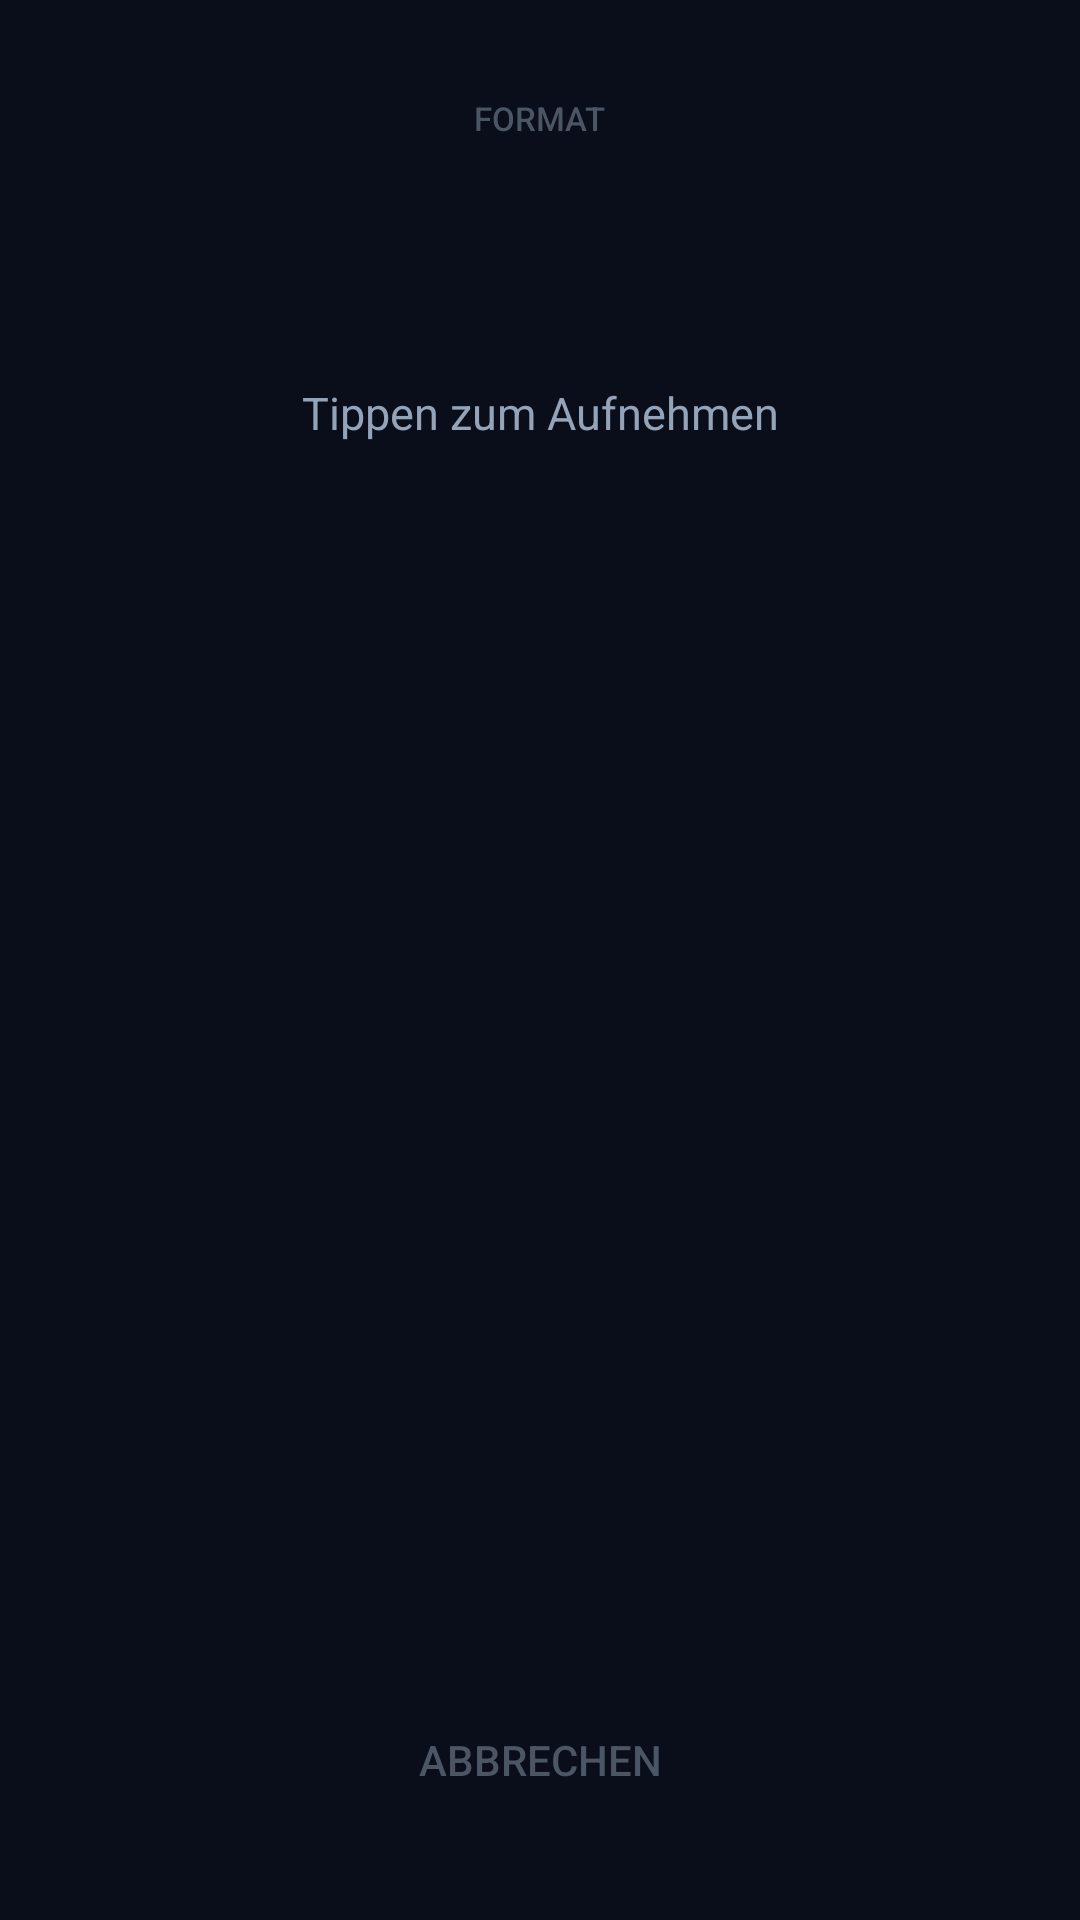

Android layout source for this screen:
<!-- AndroidManifest.xml: activity theme Theme.VoiceCapture.Recording -->
<!-- res/layout/activity_recording.xml -->
<?xml version="1.0" encoding="utf-8"?>
<androidx.constraintlayout.widget.ConstraintLayout
    xmlns:android="http://schemas.android.com/apk/res/android"
    xmlns:app="http://schemas.android.com/apk/res-auto"
    android:layout_width="match_parent"
    android:layout_height="match_parent"
    android:background="@color/bg_dark">

    
    <LinearLayout
        android:id="@+id/format_select_group"
        android:layout_width="0dp"
        android:layout_height="wrap_content"
        android:orientation="vertical"
        android:gravity="center_horizontal"
        android:visibility="visible"
        app:layout_constraintStart_toStartOf="parent"
        app:layout_constraintEnd_toEndOf="parent"
        app:layout_constraintTop_toTopOf="parent"
        android:layout_marginTop="32dp">

        <TextView
            android:layout_width="wrap_content"
            android:layout_height="wrap_content"
            android:text="FORMAT"
            android:textColor="@color/text_muted"
            android:textSize="11sp"
            android:fontFamily="sans-serif-medium"
            android:layout_marginBottom="8dp" />

        <HorizontalScrollView
            android:layout_width="wrap_content"
            android:layout_height="wrap_content"
            android:scrollbars="none">

            <com.google.android.material.chip.ChipGroup
                android:id="@+id/format_chips_record"
                android:layout_width="wrap_content"
                android:layout_height="wrap_content"
                app:singleSelection="true"
                android:paddingStart="20dp"
                android:paddingEnd="20dp" />

        </HorizontalScrollView>

    </LinearLayout>

    
    <TextView
        android:id="@+id/tv_idle_hint"
        android:layout_width="wrap_content"
        android:layout_height="wrap_content"
        android:text="Tippen zum Aufnehmen"
        android:textColor="@color/text_secondary"
        android:textSize="15sp"
        android:fontFamily="sans-serif"
        app:layout_constraintStart_toStartOf="parent"
        app:layout_constraintEnd_toEndOf="parent"
        app:layout_constraintTop_toBottomOf="@id/format_select_group"
        app:layout_constraintBottom_toTopOf="@id/btn_record"
        android:layout_marginBottom="56dp" />

    
    <TextView
        android:id="@+id/tv_timer"
        android:layout_width="wrap_content"
        android:layout_height="wrap_content"
        android:text="00:00"
        android:textSize="72sp"
        android:textColor="@color/text_primary"
        android:fontFamily="sans-serif-light"
        android:visibility="gone"
        app:layout_constraintStart_toStartOf="parent"
        app:layout_constraintEnd_toEndOf="parent"
        app:layout_constraintTop_toTopOf="parent"
        app:layout_constraintBottom_toTopOf="@id/waveform_view"
        android:layout_marginBottom="8dp" />

    
    <com.s3id3l.voicecapture.ui.recording.WaveformView
        android:id="@+id/waveform_view"
        android:layout_width="0dp"
        android:layout_height="64dp"
        android:visibility="gone"
        android:layout_marginStart="32dp"
        android:layout_marginEnd="32dp"
        android:layout_marginBottom="36dp"
        app:layout_constraintStart_toStartOf="parent"
        app:layout_constraintEnd_toEndOf="parent"
        app:layout_constraintBottom_toTopOf="@id/btn_record" />

    
    <LinearLayout
        android:id="@+id/processing_group"
        android:layout_width="wrap_content"
        android:layout_height="wrap_content"
        android:orientation="vertical"
        android:gravity="center"
        android:visibility="gone"
        app:layout_constraintStart_toStartOf="parent"
        app:layout_constraintEnd_toEndOf="parent"
        app:layout_constraintTop_toTopOf="parent"
        app:layout_constraintBottom_toTopOf="@id/btn_record">

        <ProgressBar
            android:layout_width="52dp"
            android:layout_height="52dp"
            android:indeterminate="true"
            android:indeterminateTint="@color/accent_voice" />

        <TextView
            android:layout_width="wrap_content"
            android:layout_height="wrap_content"
            android:text="Wird verarbeitet …"
            android:textColor="@color/text_secondary"
            android:textSize="14sp"
            android:layout_marginTop="16dp" />

    </LinearLayout>

    
    <LinearLayout
        android:id="@+id/result_group"
        android:layout_width="0dp"
        android:layout_height="wrap_content"
        android:orientation="vertical"
        android:visibility="gone"
        android:layout_marginStart="24dp"
        android:layout_marginEnd="24dp"
        app:layout_constraintStart_toStartOf="parent"
        app:layout_constraintEnd_toEndOf="parent"
        app:layout_constraintTop_toTopOf="parent"
        app:layout_constraintBottom_toTopOf="@id/btn_record">

        <TextView
            android:layout_width="wrap_content"
            android:layout_height="wrap_content"
            android:text="Fertig"
            android:textColor="@color/accent_green"
            android:textSize="13sp"
            android:fontFamily="sans-serif-medium"
            android:layout_gravity="center_horizontal"
            android:layout_marginBottom="12dp" />

        <TextView
            android:id="@+id/tv_result_preview"
            android:layout_width="match_parent"
            android:layout_height="wrap_content"
            android:textColor="@color/text_secondary"
            android:textSize="13sp"
            android:lineSpacingMultiplier="1.3"
            android:background="@drawable/input_bg"
            android:padding="12dp"
            android:maxLines="4"
            android:ellipsize="end"
            android:layout_marginBottom="12dp" />

        <androidx.appcompat.widget.AppCompatButton
            android:id="@+id/btn_open_detail"
            android:layout_width="match_parent"
            android:layout_height="48dp"
            android:text="Details anzeigen"
            android:background="@drawable/btn_primary_bg"
            android:textColor="@color/text_primary"
            android:textSize="14sp"
            android:fontFamily="sans-serif-medium" />

    </LinearLayout>

    
    <androidx.appcompat.widget.AppCompatButton
        android:id="@+id/btn_record"
        android:layout_width="88dp"
        android:layout_height="88dp"
        android:text=""
        android:textSize="36sp"
        android:textColor="@color/text_primary"
        android:background="@drawable/btn_record_bg"
        app:layout_constraintStart_toStartOf="parent"
        app:layout_constraintEnd_toEndOf="parent"
        app:layout_constraintTop_toTopOf="parent"
        app:layout_constraintBottom_toBottomOf="parent"
        app:layout_constraintVertical_bias="0.50" />

    
    <androidx.appcompat.widget.AppCompatButton
        android:id="@+id/btn_cancel"
        android:layout_width="wrap_content"
        android:layout_height="wrap_content"
        android:text="Abbrechen"
        android:textColor="@color/text_muted"
        android:textSize="14sp"
        android:background="@null"
        android:paddingTop="20dp"
        android:paddingBottom="20dp"
        android:paddingStart="32dp"
        android:paddingEnd="32dp"
        app:layout_constraintBottom_toBottomOf="parent"
        android:layout_marginBottom="24dp"
        app:layout_constraintStart_toStartOf="parent"
        app:layout_constraintEnd_toEndOf="parent" />

</androidx.constraintlayout.widget.ConstraintLayout>
<!-- resources referenced by this layout -->
<resources>
  <color name="accent_green">#10B981</color>
  <color name="accent_voice">#6366F1</color>
  <color name="bg_dark">#090E1A</color>
  <color name="text_muted">#4B5563</color>
  <color name="text_primary">#F1F5F9</color>
  <color name="text_secondary">#94A3B8</color>
  <!-- drawable input_bg (drawable) -->
  <?xml version="1.0" encoding="utf-8"?>
  <shape xmlns:android="http://schemas.android.com/apk/res/android" android:shape="rectangle">
      <solid android:color="#111827" />
      <stroke android:width="1dp" android:color="#2D3748" />
      <corners android:radius="10dp" />
  </shape>
  <style name="Theme.VoiceCapture.Recording" parent="Theme.VoiceCapture">
          <item name="android:windowIsTranslucent">false</item>
          <item name="android:windowShowWallpaper">false</item>
      </style>
  <style name="Theme.VoiceCapture" parent="Theme.MaterialComponents.DayNight.NoActionBar">
          <item name="colorPrimary">@color/accent_voice</item>
          <item name="colorPrimaryVariant">@color/surface</item>
          <item name="colorOnPrimary">@color/text_primary</item>
          <item name="colorSecondary">@color/accent_voice_light</item>
          <item name="colorSurface">@color/surface</item>
          <item name="android:colorBackground">@color/bg_dark</item>
          <item name="android:windowBackground">@color/bg_dark</item>
          <item name="android:textColorPrimary">@color/text_primary</item>
          <item name="android:textColorSecondary">@color/text_secondary</item>
          <item name="colorControlHighlight">#336366F1</item>
          <item name="chipStyle">@style/Widget.MaterialComponents.Chip.Choice</item>
      </style>
  <color name="surface">#111827</color>
  <color name="accent_voice_light">#818CF8</color>
</resources>
